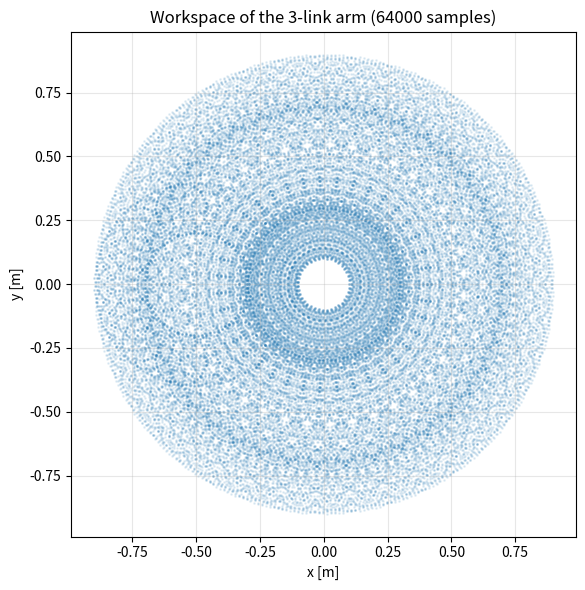

Recreate this plot in Python.
import itertools

import numpy as np
import matplotlib.pyplot as plt


def rot_z(theta):
    c, s = np.cos(theta), np.sin(theta)
    return np.array([[c, -s, 0, 0], [s, c, 0, 0],
                     [0, 0, 1, 0], [0, 0, 0, 1]])


def trans_x(length):
    T = np.eye(4)
    T[0, 3] = length
    return T


def fk(q, links=(0.5, 0.3, 0.1)):
    T = np.eye(4)
    for theta, length in zip(q, links):
        T = T @ rot_z(theta) @ trans_x(length)
    return T


if __name__ == "__main__":
    # Example from the slides. Replace the angles with the ones from the exercise.
    T = fk(np.radians([90, -90]))
    print("position:", T[:3, 3].round(3))
    yaw = np.degrees(np.arctan2(T[1, 0], T[0, 0]))
    print("orientation in degrees:", round(yaw, 1))

    # Workspace: sample all three joints at the same time over [-pi, pi]
    # and scatter the resulting tip positions.
    angles = np.linspace(-np.pi, np.pi, 40)

    points = np.array([fk(q)[:2, 3]
                       for q in itertools.product(angles, repeat=3)])

    plt.figure(figsize=(6, 6))
    plt.scatter(points[:, 0], points[:, 1], s=1, alpha=0.1)
    plt.title(f"Workspace of the 3-link arm ({len(points)} samples)")
    plt.xlabel("x [m]")
    plt.ylabel("y [m]")
    plt.gca().set_aspect("equal")
    plt.grid(alpha=0.3)
    plt.tight_layout()
    plt.savefig("workspace_three_link.png", dpi=150)
    plt.show()
